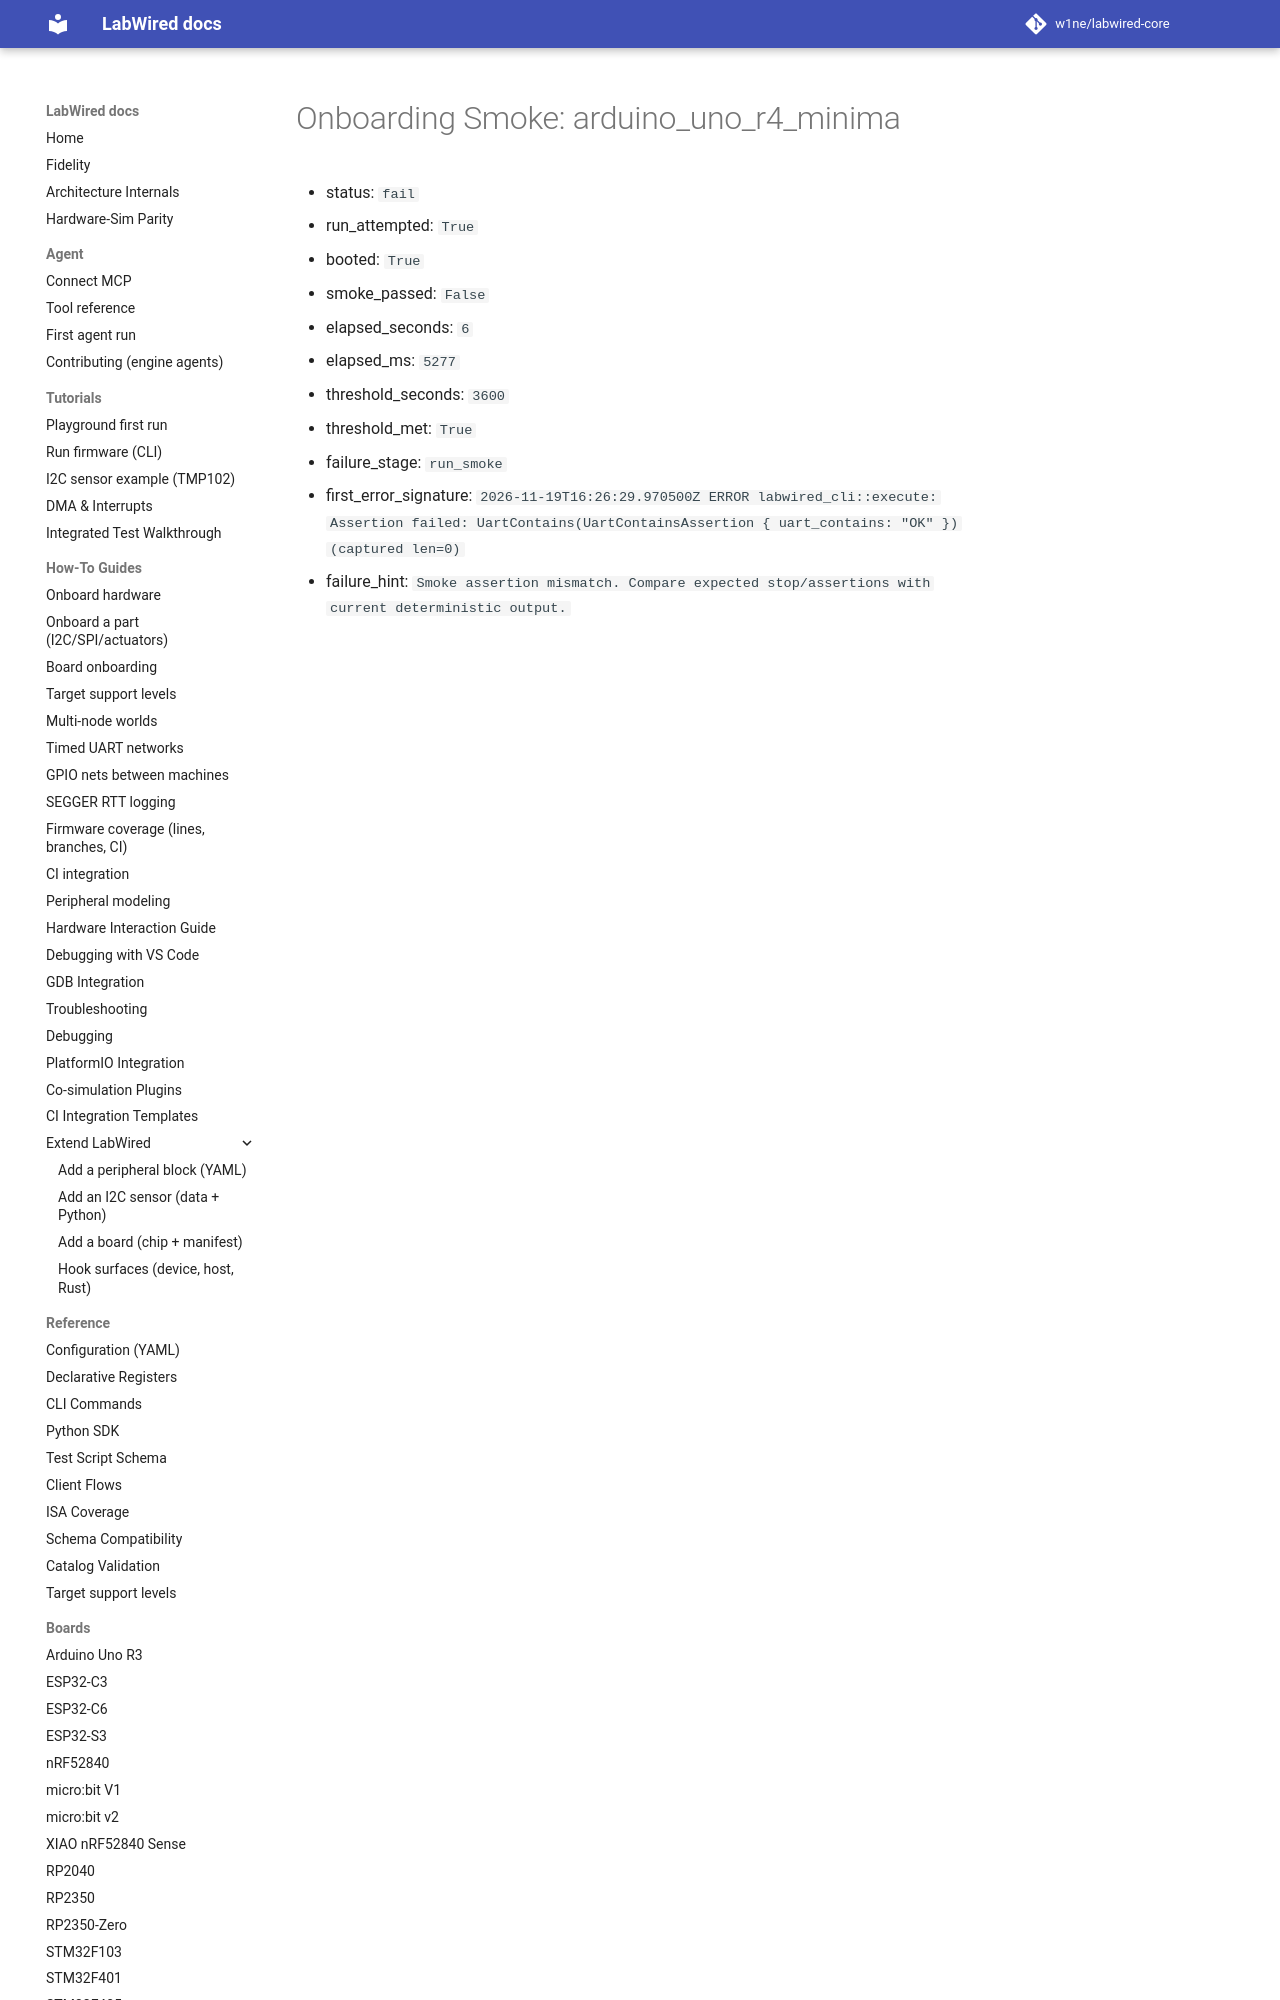

repository: CrispStrobe/labwired-core · page: coverage/renode-onboarding/attempt-history/arduino_uno_r4_minima/2026-11-19-post-main-merge-regression/onboarding-summary/index.html · generator: mkdocs

# Onboarding Smoke: arduino_uno_r4_minima

- status: `fail`
- run_attempted: `True`
- booted: `True`
- smoke_passed: `False`
- elapsed_seconds: `6`
- elapsed_ms: `5277`
- threshold_seconds: `3600`
- threshold_met: `True`
- failure_stage: `run
